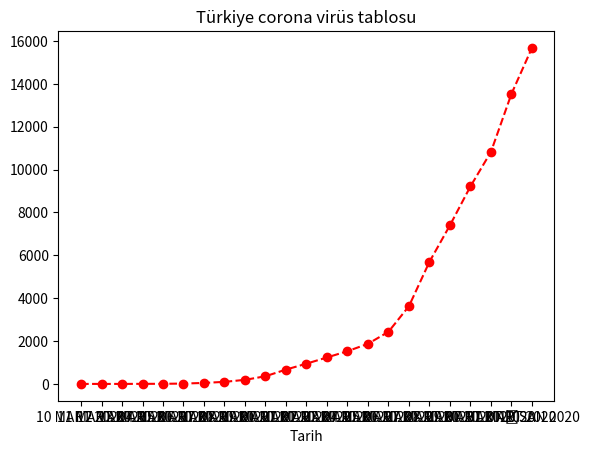

This chart was generated by the following Python code:
import matplotlib.pyplot as plt
import pandas as pd
import numpy as np


x = [1, 1, 1, 5, 6, 18, 47, 98, 191, 359, 670, 947, 1236, 1529,
     1872, 2433, 3629, 5698, 7402, 9217, 10827, 13531, 15679]
y = ['10 MART 2020', '11 MART 2020', '12 MART 2020', '13 MART 2020', '14 MART 2020', '15 MART 2020', '16 MART 2020', '17 MART 2020', '18 MART 2020', '19 MART 2020', '20 MART 2020', '21 MART 2020',
     '22 MART 2020', '23 MART 2020', '24 MART 2020', '25 MART 2020', '26 MART 2020', '27 MART 2020', '28 MART 2020', '29 MART 2020', '30 MART 2020', '31 MART 2020', '1 NİSAN 2020']

plt.plot(y,x,"o--r")

plt.title("Türkiye corona virüs tablosu")

plt.xlabel("Tarih")

plt.show()

"""

x = np.linspace(0,2,200)

plt.plot(x,x,label="linear")
plt.plot(x,x**2,label="linear")
plt.plot(x,x**3,label="linear")

"""
